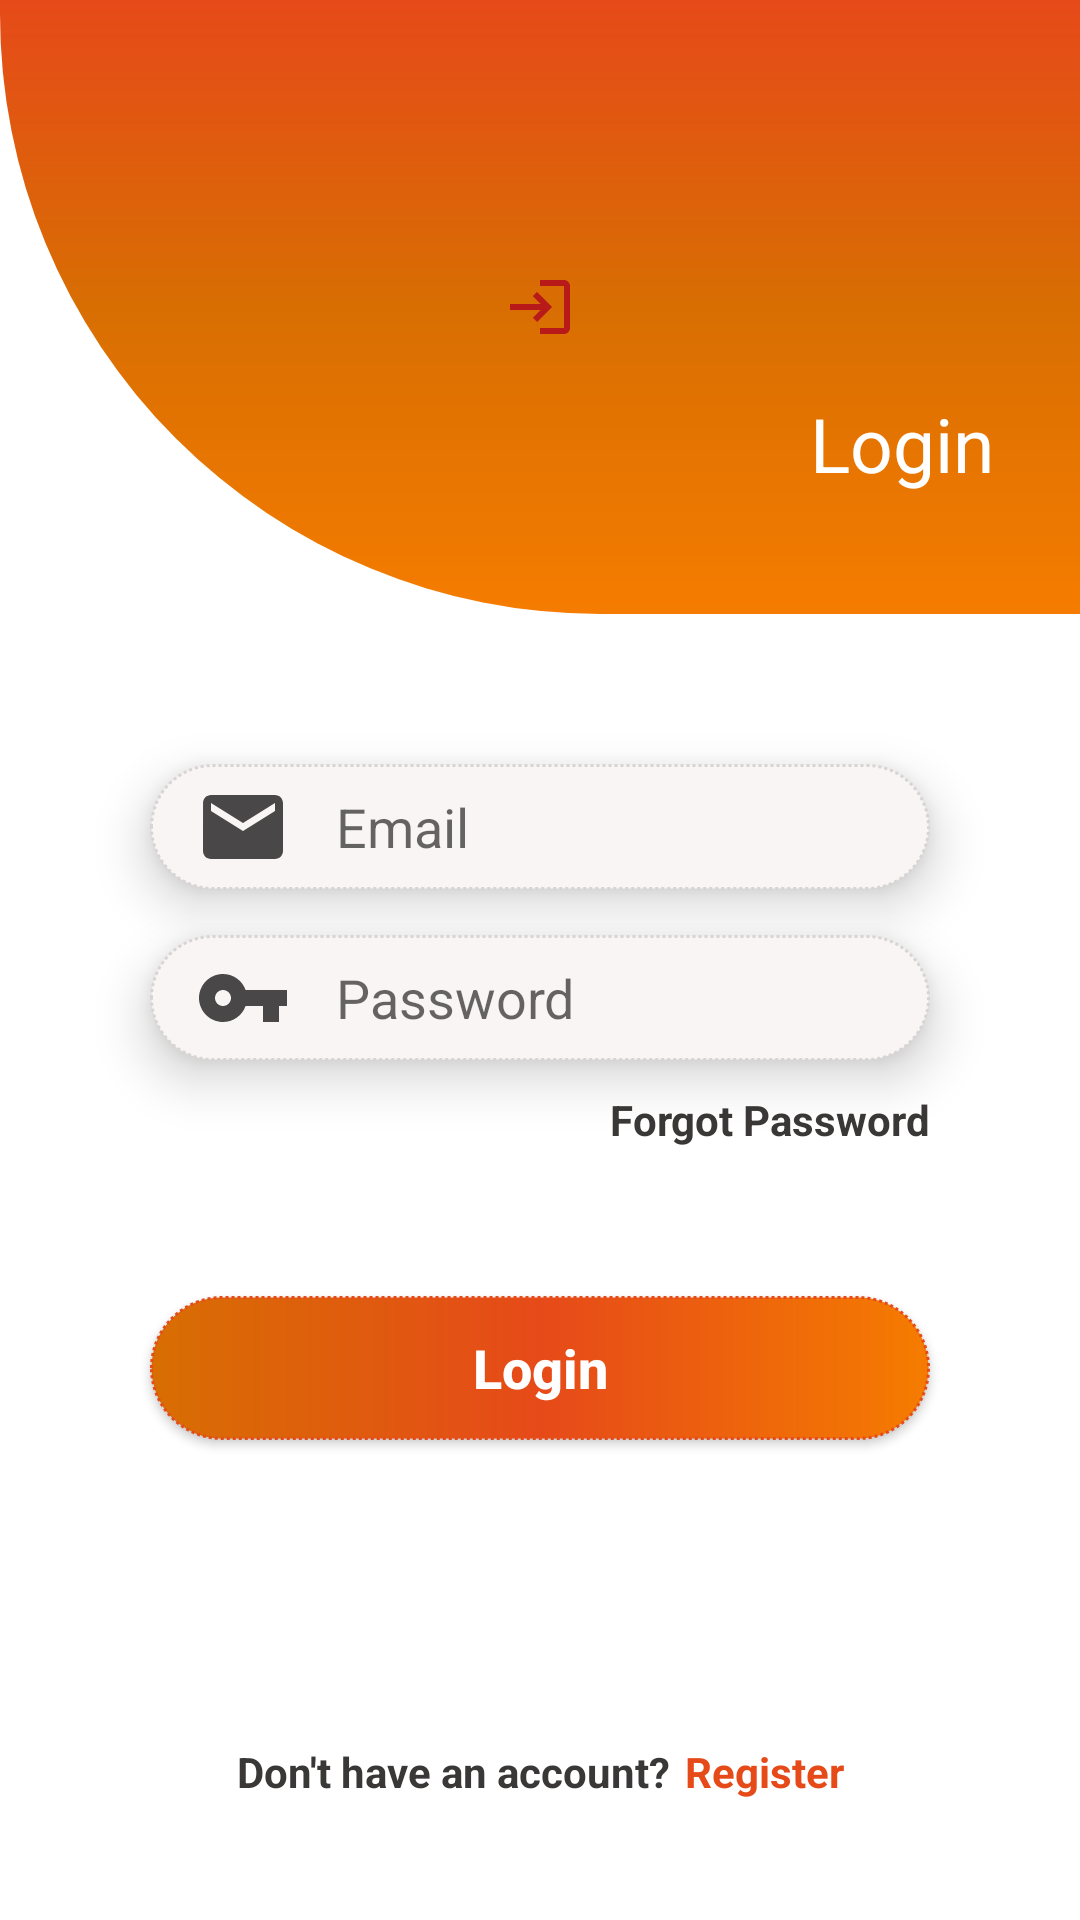

Write the Android layout XML for this screen, with the resource values it uses.
<!-- AndroidManifest.xml: application theme Theme.DialogsInAndroidDemo -->
<!-- res/layout/activity_main.xml -->
<?xml version="1.0" encoding="utf-8"?>
<androidx.constraintlayout.widget.ConstraintLayout xmlns:android="http://schemas.android.com/apk/res/android"
    xmlns:app="http://schemas.android.com/apk/res-auto"
    android:layout_width="match_parent"
    android:layout_height="match_parent"
    android:background="@color/layout_background">

    <ImageView
        android:layout_width="match_parent"
        android:layout_height="0dp"
        android:background="@drawable/custom_rectangle"
        app:layout_constraintBottom_toTopOf="@+id/guideline1"
        app:layout_constraintTop_toTopOf="parent" />

    <ImageView
        android:layout_width="wrap_content"
        android:layout_height="wrap_content"
        android:src="@drawable/ic_baseline_login_24"
        app:layout_constraintBottom_toTopOf="@+id/guideline1"
        app:layout_constraintEnd_toEndOf="parent"
        app:layout_constraintStart_toStartOf="parent"
        app:layout_constraintTop_toTopOf="parent" />

    <TextView
        android:layout_width="wrap_content"
        android:layout_height="wrap_content"
        android:layout_marginBottom="40dp"
        android:text="Login"
        android:textColor="@color/primary_text"
        android:textSize="25sp"
        app:layout_constraintBottom_toTopOf="@+id/guideline1"
        app:layout_constraintStart_toEndOf="@+id/guideline2" />

    <androidx.constraintlayout.widget.Guideline
        android:id="@+id/guideline1"
        android:layout_width="0dp"
        android:layout_height="0dp"
        android:orientation="horizontal"
        app:layout_constraintGuide_percent="0.32" />


    <androidx.constraintlayout.widget.Guideline
        android:id="@+id/guideline2"
        android:layout_width="0dp"
        android:layout_height="0dp"
        android:orientation="vertical"
        app:layout_constraintGuide_percent="0.75" />

    <androidx.constraintlayout.widget.Guideline
        android:id="@+id/guideline3"
        android:layout_width="0dp"
        android:layout_height="0dp"
        android:orientation="horizontal"
        app:layout_constraintGuide_percent="0.75" />

    <EditText
        android:id="@+id/EditTextEmail"
        style="@style/CustomEditText"
        android:layout_width="match_parent"
        android:layout_height="wrap_content"
        android:layout_marginStart="50dp"
        android:layout_marginTop="50dp"
        android:layout_marginEnd="50dp"
        android:drawableStart="@drawable/ic_baseline_email_24"
        android:drawablePadding="15dp"
        android:elevation="10dp"
        android:hint="Email"
        android:inputType="textEmailAddress"
        android:paddingStart="15dp"
        android:paddingTop="5dp"
        android:paddingBottom="5dp"
        app:layout_constraintEnd_toEndOf="parent"
        app:layout_constraintStart_toStartOf="parent"
        app:layout_constraintTop_toBottomOf="@+id/guideline1" />

    <EditText
        android:id="@+id/EditTextPassword"
        style="@style/CustomEditText"
        android:layout_width="match_parent"
        android:layout_height="wrap_content"
        android:layout_marginStart="50dp"
        android:layout_marginTop="15dp"
        android:layout_marginEnd="50dp"
        android:drawableStart="@drawable/ic_baseline_vpn_key_24"
        android:drawablePadding="15dp"
        android:elevation="10dp"
        android:hint="Password"
        android:inputType="textPassword"
        android:paddingStart="15dp"
        android:paddingTop="5dp"
        android:paddingBottom="5dp"
        app:layout_constraintEnd_toEndOf="parent"
        app:layout_constraintStart_toStartOf="parent"
        app:layout_constraintTop_toBottomOf="@+id/EditTextEmail" />

    <TextView
        style="@style/CustomTextView"
        android:layout_width="wrap_content"
        android:layout_height="wrap_content"
        android:layout_marginTop="10dp"
        android:layout_marginBottom="40dp"
        android:text="Forgot Password"
        app:layout_constraintEnd_toEndOf="@+id/EditTextPassword"
        app:layout_constraintTop_toBottomOf="@+id/EditTextPassword" />

    <androidx.appcompat.widget.AppCompatButton
        android:layout_width="match_parent"
        android:layout_height="wrap_content"
        android:layout_marginStart="50dp"
        android:layout_marginEnd="50dp"
        android:background="@drawable/custom_login_button"
        android:elevation="10dp"
        android:text="Login"
        android:textAllCaps="false"
        android:textColor="@color/primary_text"
        android:textSize="18sp"
        android:textStyle="bold"
        android:id="@+id/btnLogin"
        app:layout_constraintBottom_toBottomOf="@+id/guideline3" />

    <LinearLayout
        android:layout_width="wrap_content"
        android:layout_height="wrap_content"
        android:orientation="horizontal"
        app:layout_constraintBottom_toBottomOf="parent"
        app:layout_constraintEnd_toEndOf="parent"
        app:layout_constraintStart_toStartOf="parent">

        <TextView
            style="@style/CustomTextView"
            android:layout_width="wrap_content"
            android:layout_height="wrap_content"
            android:layout_marginTop="10dp"
            android:layout_marginBottom="40dp"
            android:text="@string/have_registered" />

        <TextView
            android:layout_width="wrap_content"
            android:layout_height="wrap_content"
            android:layout_marginStart="5dp"
            android:layout_marginTop="10dp"
            android:layout_marginBottom="40dp"
            android:text="@string/register"
            android:textColor="@color/tertiary_color"
            android:textSize="14sp"
            android:textStyle="bold" />

    </LinearLayout>

</androidx.constraintlayout.widget.ConstraintLayout>
<!-- resources referenced by this layout -->
<resources>
  <color name="layout_background">#FFFFFF</color>
  <color name="primary_text">#FFFFFF</color>
  <color name="tertiary_color">#E64A19</color>
  <!-- drawable custom_rectangle (drawable) -->
  <?xml version="1.0" encoding="utf-8"?>
  <shape xmlns:android="http://schemas.android.com/apk/res/android"
      android:shape="rectangle">
      <gradient
          android:centerColor="@color/start_color"
          android:endColor="@color/center_color"
          android:startColor="@color/end_color"
          android:angle="90"/>
      <corners android:bottomLeftRadius="200dp" />
  
  </shape>
  <!-- drawable ic_baseline_email_24 (drawable) -->
  <vector android:height="32dp" android:tint="#494747"
      android:viewportHeight="24" android:viewportWidth="24"
      android:width="32dp" xmlns:android="http://schemas.android.com/apk/res/android">
      <path android:fillColor="@android:color/white" android:pathData="M20,4L4,4c-1.1,0 -1.99,0.9 -1.99,2L2,18c0,1.1 0.9,2 2,2h16c1.1,0 2,-0.9 2,-2L22,6c0,-1.1 -0.9,-2 -2,-2zM20,8l-8,5 -8,-5L4,6l8,5 8,-5v2z"/>
  </vector>
  <!-- drawable ic_baseline_login_24 (drawable) -->
  <vector android:height="24dp" android:tint="#B81A1A"
      android:viewportHeight="24" android:viewportWidth="24"
      android:width="24dp" xmlns:android="http://schemas.android.com/apk/res/android">
      <path android:fillColor="@android:color/white" android:pathData="M11,7L9.6,8.4l2.6,2.6H2v2h10.2l-2.6,2.6L11,17l5,-5L11,7zM20,19h-8v2h8c1.1,0 2,-0.9 2,-2V5c0,-1.1 -0.9,-2 -2,-2h-8v2h8V19z"/>
  </vector>
  <!-- drawable ic_baseline_vpn_key_24 (drawable) -->
  <vector android:height="32dp" android:tint="#494747"
      android:viewportHeight="24" android:viewportWidth="24"
      android:width="32dp" xmlns:android="http://schemas.android.com/apk/res/android">
      <path android:fillColor="@android:color/white" android:pathData="M12.65,10C11.83,7.67 9.61,6 7,6c-3.31,0 -6,2.69 -6,6s2.69,6 6,6c2.61,0 4.83,-1.67 5.65,-4H17v4h4v-4h2v-4H12.65zM7,14c-1.1,0 -2,-0.9 -2,-2s0.9,-2 2,-2 2,0.9 2,2 -0.9,2 -2,2z"/>
  </vector>
  <string name="have_registered">Don\'t have an account?</string>
  <string name="register">Register</string>
  <style name="CustomEditText" parent="@style/Widget.AppCompat.EditText">
          <item name="android:textColor">@color/secondary_text</item>
          <item name="android:background">@drawable/custom_input_field</item>
      </style>
  <style name="CustomTextView" parent="@style/Widget.AppCompat.TextView">
          <item name="android:textColor">@color/secondary_text</item>
          <item name="android:textStyle">bold</item>
          <item name="android:textSize">14sp</item>
      </style>
  <color name="center_color">#E64A19</color>
  <color name="end_color">#F57C00</color>
  <color name="start_color">#D86E02</color>
  <color name="secondary_text">#3A3737</color>
  <!-- drawable custom_input_field (drawable) -->
  <?xml version="1.0" encoding="utf-8"?>
  <shape xmlns:android="http://schemas.android.com/apk/res/android"
      android:shape="rectangle">
  
      <corners android:radius="50dp" />
      <solid android:color="@color/stoke_color" />
      <stroke android:color="@color/solid_color"
          android:dashGap="1dp"
          android:dashWidth="1dp"
          android:width="1dp"/>
  
  </shape>
  <color name="purple_500">#FF6200EE</color>
  <color name="purple_700">#FF3700B3</color>
  <color name="white">#FFFFFFFF</color>
  <color name="teal_200">#FF03DAC5</color>
  <color name="teal_700">#FF018786</color>
  <color name="black">#FF000000</color>
  <color name="stoke_color">#FAF5F5</color>
  <color name="solid_color">#D8D4D4</color>
</resources>
